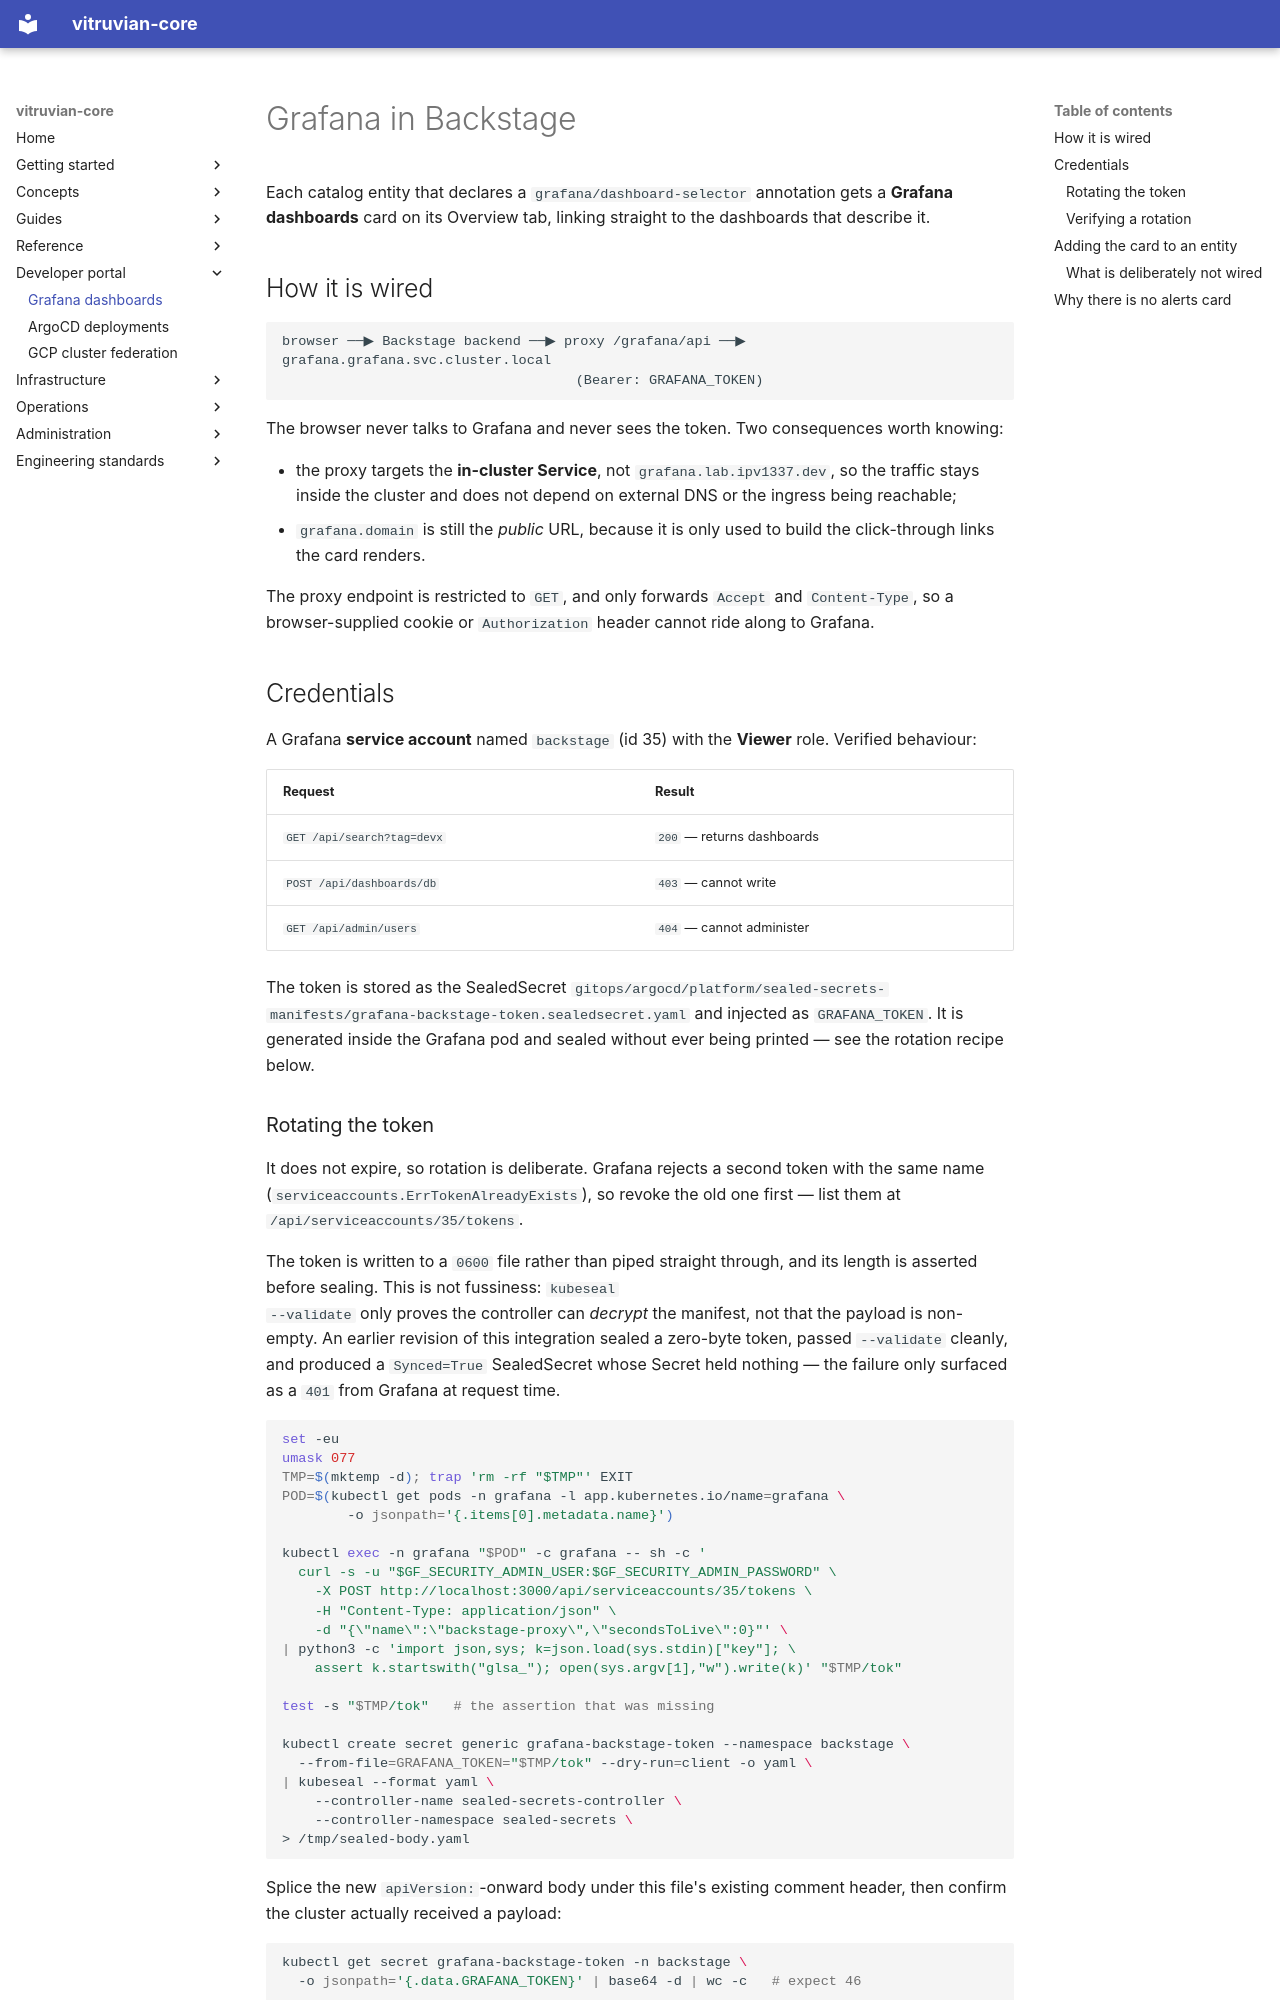

repository: VitruvianSoftware/vitruvian-core · page: backstage-grafana/index.html · generator: mkdocs

# Grafana in Backstage

Each catalog entity that declares a `grafana/dashboard-selector` annotation gets
a **Grafana dashboards** card on its Overview tab, linking straight to the
dashboards that describe it.

## How it is wired

```
browser ──▶ Backstage backend ──▶ proxy /grafana/api ──▶ grafana.grafana.svc.cluster.local
                                    (Bearer: GRAFANA_TOKEN)
```

The browser never talks to Grafana and never sees the token. Two consequences
worth knowing:

- the proxy targets the **in-cluster Service**, not `grafana.lab.ipv1337.dev`,
  so the traffic stays inside the cluster and does not depend on external DNS or
  the ingress being reachable;
- `grafana.domain` is still the _public_ URL, because it is only used to build
  the click-through links the card renders.

The proxy endpoint is restricted to `GET`, and only forwards `Accept` and
`Content-Type`, so a browser-supplied cookie or `Authorization` header cannot
ride along to Grafana.

## Credentials

A Grafana **service account** named `backstage` (id 35) with the **Viewer**
role. Verified behaviour:

| Request                    | Result                     |
| -------------------------- | -------------------------- |
| `GET /api/search?tag=devx` | `200` — returns dashboards |
| `POST /api/dashboards/db`  | `403` — cannot write       |
| `GET /api/admin/users`     | `404` — cannot administer  |

The token is stored as the SealedSecret
`gitops/argocd/platform/sealed-secrets-manifests/grafana-backstage-token.sealedsecret.yaml`
and injected as `GRAFANA_TOKEN`. It is generated inside the Grafana pod and
sealed without ever being printed — see the rotation recipe below.

### Rotating the token

It does not expire, so rotation is deliberate. Grafana rejects a second token
with the same name (`serviceaccounts.ErrTokenAlreadyExists`), so revoke the old
one first — list them at `/api/serviceaccounts/35/tokens`.

The token is written to a `0600` file rather than piped straight through, and
its length is asserted before sealing. This is not fussiness: `kubeseal
--validate` only proves the controller can _decrypt_ the manifest, not that the
payload is non-empty. An earlier revision of this integration sealed a
zero-byte token, passed `--validate` cleanly, and produced a `Synced=True`
SealedSecret whose Secret held nothing — the failure only surfaced as a `401`
from Grafana at request time.

```sh
set -eu
umask 077
TMP=$(mktemp -d); trap 'rm -rf "$TMP"' EXIT
POD=$(kubectl get pods -n grafana -l app.kubernetes.io/name=grafana \
        -o jsonpath='{.items[0].metadata.name}')

kubectl exec -n grafana "$POD" -c grafana -- sh -c '
  curl -s -u "$GF_SECURITY_ADMIN_USER:$GF_SECURITY_ADMIN_PASSWORD" \
    -X POST http://localhost:3000/api/serviceaccounts/35/tokens \
    -H "Content-Type: application/json" \
    -d "{\"name\":\"backstage-proxy\",\"secondsToLive\":0}"' \
| python3 -c 'import json,sys; k=json.load(sys.stdin)["key"]; \
    assert k.startswith("glsa_"); open(sys.argv[1],"w").write(k)' "$TMP/tok"

test -s "$TMP/tok"   # the assertion that was missing

kubectl create secret generic grafana-backstage-token --namespace backstage \
  --from-file=GRAFANA_TOKEN="$TMP/tok" --dry-run=client -o yaml \
| kubeseal --format yaml \
    --controller-name sealed-secrets-controller \
    --controller-namespace sealed-secrets \
> /tmp/sealed-body.yaml
```

Splice the new `apiVersion:`-onward body under this file's existing comment
header, then confirm the cluster actually received a payload:

```sh
kubectl get secret grafana-backstage-token -n backstage \
  -o jsonpath='{.data.GRAFANA_TOKEN}' | base64 -d | wc -c   # expect 46
```

The value never appears in a terminal, a log, or a process argument list at any
point.
